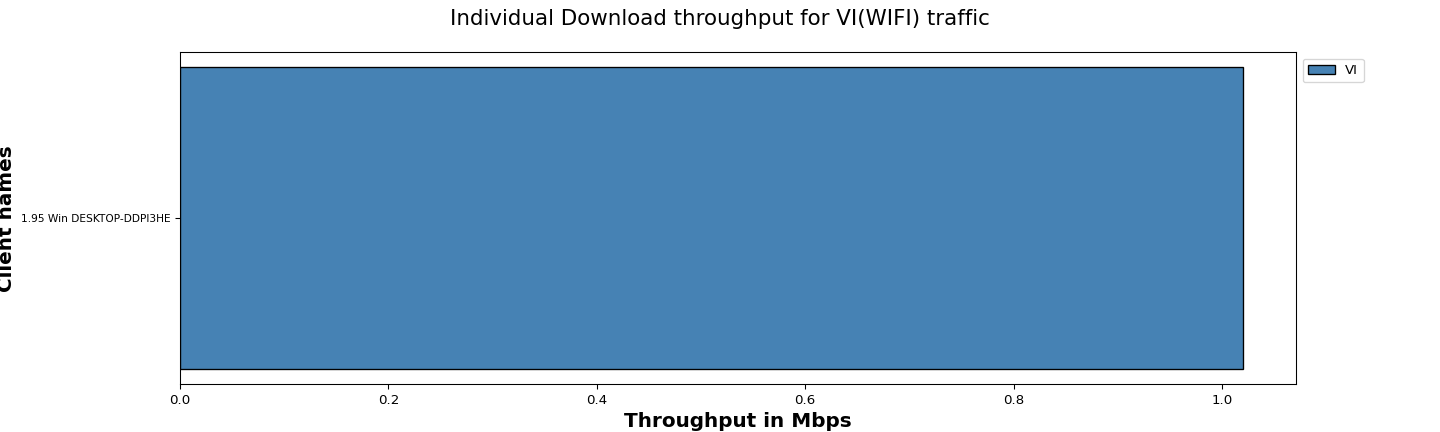

The table this chart was drawn from, first rows:
Client names, VI
1.95 Win DESKTOP-DDPI3HE, 1.02
